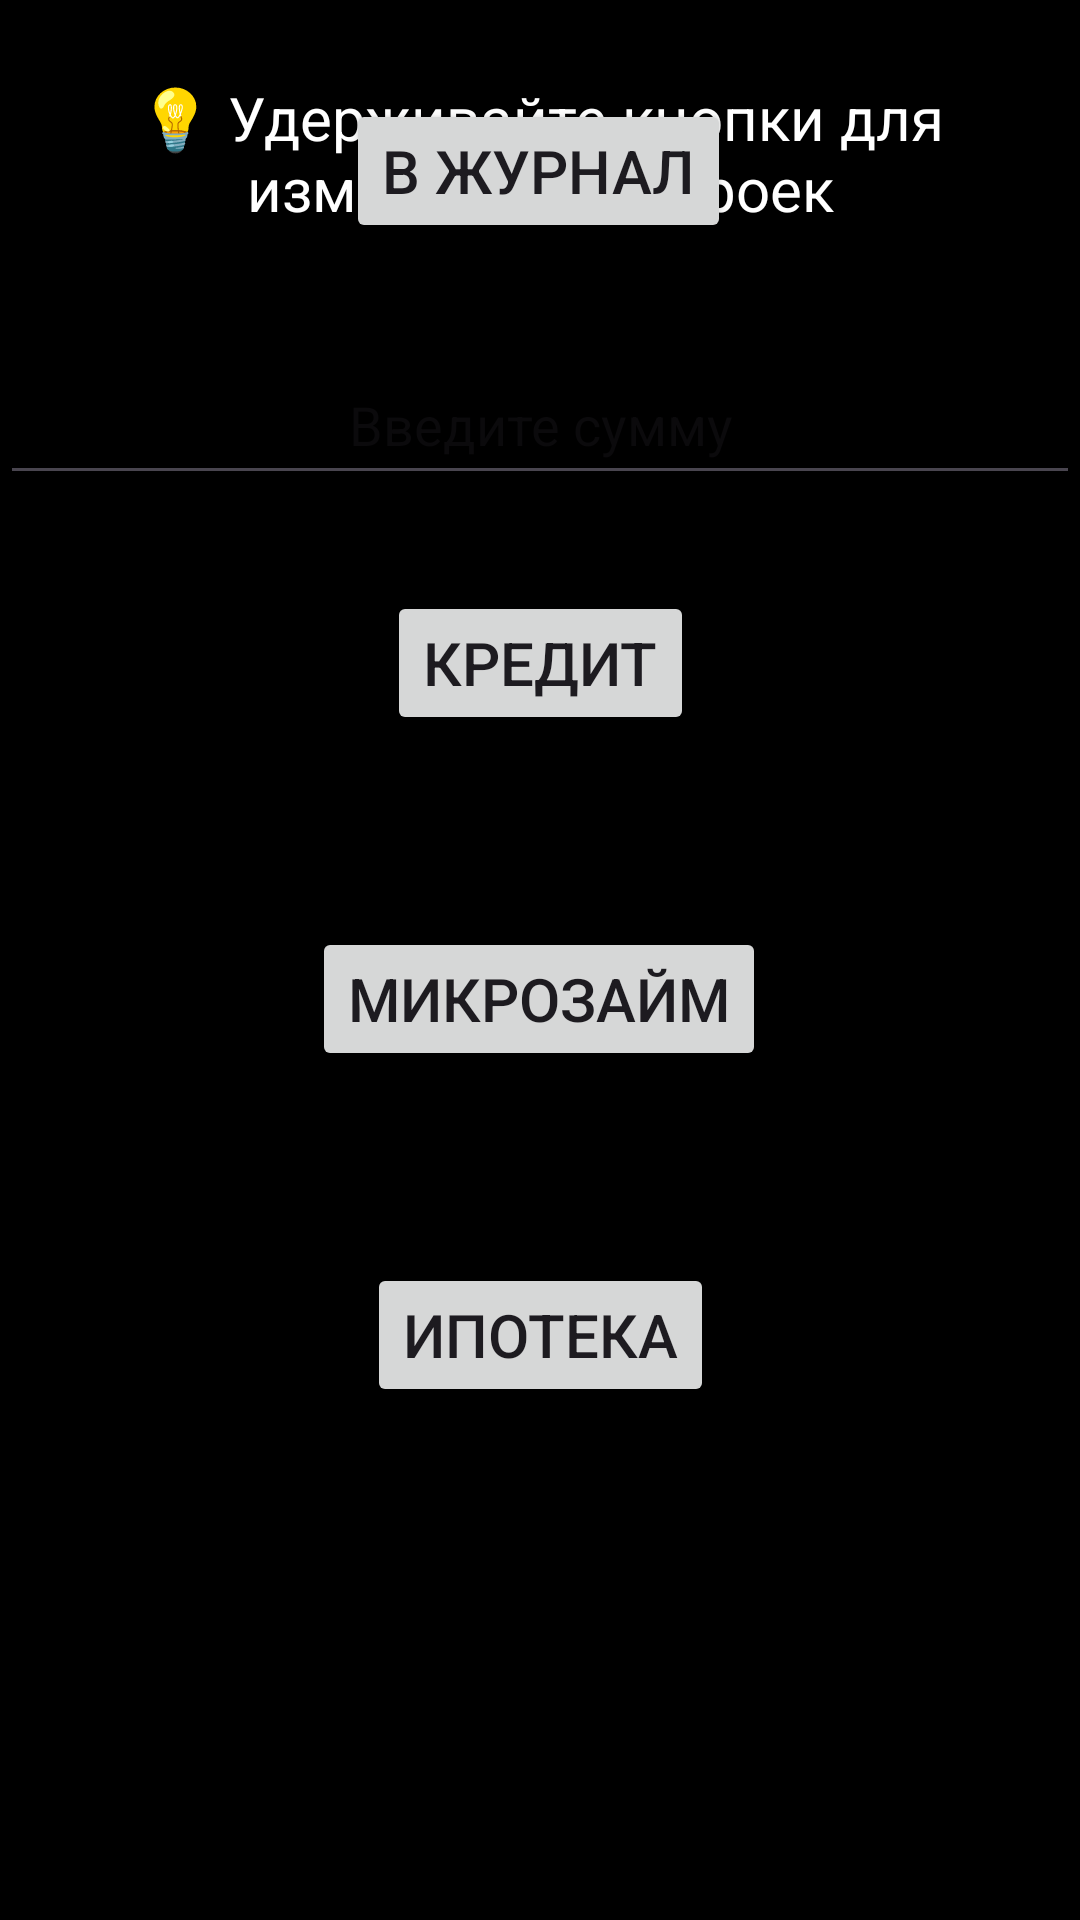

Android layout source for this screen:
<!-- AndroidManifest.xml: application theme Theme.AboutCredit -->
<!-- res/layout/activity_calc.xml -->
<?xml version="1.0" encoding="utf-8"?>
<androidx.constraintlayout.widget.ConstraintLayout xmlns:android="http://schemas.android.com/apk/res/android"
    xmlns:app="http://schemas.android.com/apk/res-auto"
    xmlns:tools="http://schemas.android.com/tools"
    android:id="@+id/main"
    android:layout_width="match_parent"
    android:layout_height="match_parent"
    android:background="#000000"
    tools:context=".CalcActivity">

    <Button
        android:id="@+id/b3_calc"
        android:layout_width="wrap_content"
        android:layout_height="wrap_content"
        android:layout_marginTop="32dp"
        android:layout_marginBottom="171dp"
        android:text="@string/b3_calc"
        android:textSize="20sp"
        app:layout_constraintBottom_toBottomOf="parent"
        app:layout_constraintEnd_toEndOf="parent"
        app:layout_constraintStart_toStartOf="parent"
        app:layout_constraintTop_toBottomOf="@+id/b2_calc" />

    <Button
        android:id="@+id/b2_calc"
        android:layout_width="wrap_content"
        android:layout_height="wrap_content"
        android:layout_marginTop="32dp"
        android:layout_marginBottom="32dp"
        android:text="@string/b2_calc"
        android:textSize="20sp"
        app:layout_constraintBottom_toTopOf="@+id/b3_calc"
        app:layout_constraintEnd_toEndOf="parent"
        app:layout_constraintHorizontal_bias="0.498"
        app:layout_constraintStart_toStartOf="parent"
        app:layout_constraintTop_toBottomOf="@+id/b1_calc" />

    <Button
        android:id="@+id/b1_calc"
        android:layout_width="wrap_content"
        android:layout_height="wrap_content"
        android:layout_marginTop="32dp"
        android:layout_marginBottom="32dp"
        android:text="@string/b1_calc"
        android:textSize="20sp"
        app:layout_constraintBottom_toTopOf="@+id/b2_calc"
        app:layout_constraintEnd_toEndOf="parent"
        app:layout_constraintStart_toStartOf="parent"
        app:layout_constraintTop_toBottomOf="@+id/input" />

    <EditText
        android:id="@+id/input"
        android:layout_width="0dp"
        android:layout_height="50dp"
        android:layout_marginTop="34dp"
        android:hint="@string/enter_summ"
        android:inputType="number"
        android:textAlignment="center"
        android:textColor="#FFFFFF"
        android:visibility="visible"
        app:layout_constraintEnd_toEndOf="parent"
        app:layout_constraintStart_toStartOf="parent"
        app:layout_constraintTop_toBottomOf="@+id/btn_journal"
        tools:ignore="Autofill,LabelFor,VisualLintTextFieldSize" />

    <TextView
        android:id="@+id/output"
        android:layout_width="wrap_content"
        android:layout_height="wrap_content"
        android:layout_marginStart="1dp"
        android:layout_marginTop="92dp"
        android:layout_marginEnd="1dp"
        android:layout_marginBottom="187dp"
        android:text="@string/hold_to_edit"
        android:textAlignment="center"
        android:textColor="#FFFFFF"
        android:textSize="20sp"
        android:visibility="visible"
        app:layout_constraintBottom_toTopOf="@+id/b1_calc"
        app:layout_constraintEnd_toEndOf="parent"
        app:layout_constraintStart_toStartOf="parent"
        app:layout_constraintTop_toTopOf="parent" />

    <Button
        android:id="@+id/btn_journal"
        android:layout_width="wrap_content"
        android:layout_height="48dp"
        android:layout_marginTop="21dp"
        android:layout_marginBottom="34dp"
        android:text="@string/in_journal"
        android:textSize="20sp"
        app:layout_constraintBottom_toTopOf="@+id/input"
        app:layout_constraintEnd_toEndOf="parent"
        app:layout_constraintHorizontal_bias="0.498"
        app:layout_constraintStart_toStartOf="parent"
        app:layout_constraintTop_toBottomOf="@+id/output" />
</androidx.constraintlayout.widget.ConstraintLayout>
<!-- resources referenced by this layout -->
<resources>
  <string name="b1_calc">Кредит</string>
  <string name="b2_calc">Микрозайм</string>
  <string name="b3_calc">Ипотека</string>
  <string name="enter_summ">Введите сумму</string>
  <string name="hold_to_edit">💡 Удерживайте кнопки для изменения настроек</string>
  <string name="in_journal">В журнал</string>
  <style name="Theme.AboutCredit" parent="Base.Theme.AboutCredit" />
  <style name="Base.Theme.AboutCredit" parent="Theme.Material3.DayNight.NoActionBar">
          
          
      </style>
</resources>
